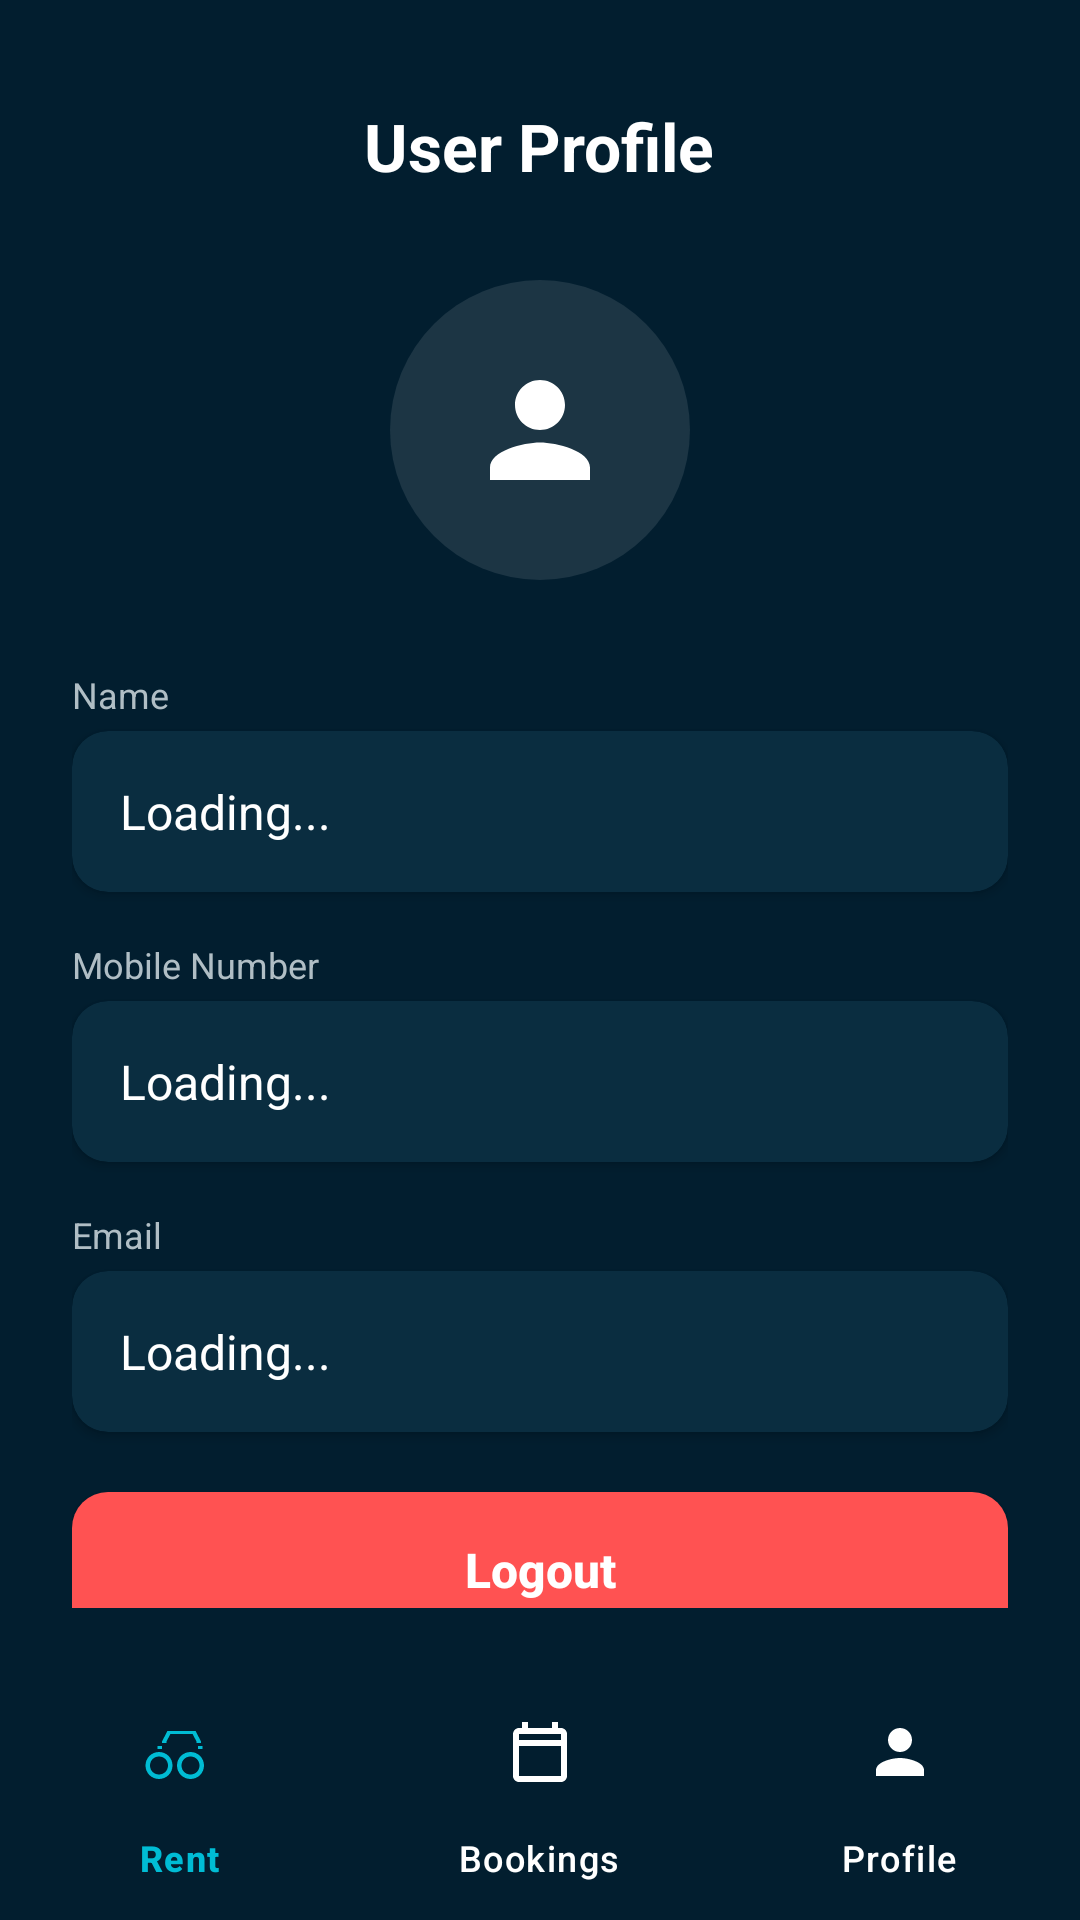

The Android layout XML behind this screen, and the referenced resources:
<!-- AndroidManifest.xml: application theme Theme.BikeRental -->
<!-- res/layout/activity_profile.xml -->
<?xml version="1.0" encoding="utf-8"?>
<androidx.constraintlayout.widget.ConstraintLayout xmlns:android="http://schemas.android.com/apk/res/android"
    xmlns:app="http://schemas.android.com/apk/res-auto"
    android:layout_width="match_parent"
    android:layout_height="match_parent"
    android:background="#021E2F">

    <ScrollView
        android:id="@+id/profileScroll"
        android:layout_width="match_parent"
        android:layout_height="0dp"
        android:padding="24dp"
        android:scrollbars="none"
        app:layout_constraintTop_toTopOf="parent"
        app:layout_constraintBottom_toTopOf="@+id/bottomNavigation"
        app:layout_constraintStart_toStartOf="parent"
        app:layout_constraintEnd_toEndOf="parent">

        <LinearLayout
            android:layout_width="match_parent"
            android:layout_height="wrap_content"
            android:orientation="vertical">

            <TextView
                android:layout_width="wrap_content"
                android:layout_height="wrap_content"
                android:layout_gravity="center_horizontal"
                android:layout_marginTop="10dp"
                android:layout_marginBottom="30dp"
                android:text="User Profile"
                android:textColor="@android:color/white"
                android:textSize="22sp"
                android:textStyle="bold" />

            <ImageView
                android:id="@+id/ivProfile"
                android:layout_width="100dp"
                android:layout_height="100dp"
                android:layout_gravity="center"
                android:src="@drawable/ic_user_placeholder" />

            <LinearLayout
                android:layout_width="match_parent"
                android:layout_height="wrap_content"
                android:layout_marginTop="30dp"
                android:orientation="vertical">

                <TextView android:layout_width="wrap_content" android:layout_height="wrap_content"
                    android:text="Name" android:textColor="#B0BEC5" android:textSize="12sp" android:layout_marginBottom="4dp"/>
                <androidx.cardview.widget.CardView
                    android:layout_width="match_parent" android:layout_height="wrap_content"
                    android:layout_marginBottom="16dp" app:cardCornerRadius="12dp" app:cardBackgroundColor="#0A2D40">
                    <TextView android:id="@+id/tvProfileName" android:layout_width="match_parent"
                        android:layout_height="wrap_content" android:padding="16dp"
                        android:text="Loading..." android:textColor="@android:color/white" android:textSize="16sp"/>
                </androidx.cardview.widget.CardView>

                <TextView android:layout_width="wrap_content" android:layout_height="wrap_content"
                    android:text="Mobile Number" android:textColor="#B0BEC5" android:textSize="12sp" android:layout_marginBottom="4dp"/>
                <androidx.cardview.widget.CardView
                    android:layout_width="match_parent" android:layout_height="wrap_content"
                    android:layout_marginBottom="16dp" app:cardCornerRadius="12dp" app:cardBackgroundColor="#0A2D40">
                    <TextView android:id="@+id/tvProfilePhone" android:layout_width="match_parent"
                        android:layout_height="wrap_content" android:padding="16dp"
                        android:text="Loading..." android:textColor="@android:color/white" android:textSize="16sp"/>
                </androidx.cardview.widget.CardView>

                <TextView android:layout_width="wrap_content" android:layout_height="wrap_content"
                    android:text="Email" android:textColor="#B0BEC5" android:textSize="12sp" android:layout_marginBottom="4dp"/>
                <androidx.cardview.widget.CardView
                    android:layout_width="match_parent" android:layout_height="wrap_content"
                    android:layout_marginBottom="20dp" app:cardCornerRadius="12dp" app:cardBackgroundColor="#0A2D40">
                    <TextView android:id="@+id/tvProfileEmail" android:layout_width="match_parent"
                        android:layout_height="wrap_content" android:padding="16dp"
                        android:text="Loading..." android:textColor="@android:color/white" android:textSize="16sp"/>
                </androidx.cardview.widget.CardView>
            </LinearLayout>

            <androidx.appcompat.widget.AppCompatButton
                android:id="@+id/btnLogout"
                android:layout_width="match_parent"
                android:layout_height="52dp"
                android:background="@drawable/rounded_logout_btn"
                android:text="Logout"
                android:textAllCaps="false"
                android:textColor="@android:color/white"
                android:textSize="16sp"
                android:textStyle="bold" />
        </LinearLayout>
    </ScrollView>

    <com.google.android.material.bottomnavigation.BottomNavigationView
        android:id="@+id/bottomNavigation"
        android:layout_width="match_parent"
        android:layout_height="wrap_content"
        app:layout_constraintBottom_toBottomOf="parent"
        app:layout_constraintStart_toStartOf="parent"
        app:layout_constraintEnd_toEndOf="parent"
        android:background="#021E2F"
        app:itemIconTint="@drawable/nav_item_color"
        app:itemTextColor="@drawable/nav_item_color"
        app:labelVisibilityMode="labeled"
        app:itemIconSize="24dp"
        app:menu="@menu/bottom_nav_menu" />

</androidx.constraintlayout.widget.ConstraintLayout>
<!-- resources referenced by this layout -->
<resources>
  <!-- drawable ic_user_placeholder (drawable) -->
  <?xml version="1.0" encoding="utf-8"?>
  <layer-list xmlns:android="http://schemas.android.com/apk/res/android">
  
      <item>
          <shape android:shape="oval">
              <solid android:color="#1AFFFFFF" />
              <size android:width="200dp" android:height="200dp" />
          </shape>
      </item>
  
      <item
          android:left="50dp"
          android:top="50dp"
          android:right="50dp"
          android:bottom="50dp">
          <vector
              android:width="100dp"
              android:height="100dp"
              android:viewportWidth="24"
              android:viewportHeight="24">
              <path
                  android:fillColor="#FFFFFF"
                  android:pathData="M12,12c2.21,0 4,-1.79 4,-4s-1.79,-4 -4,-4 -4,1.79 -4,4 1.79,4 4,4zM12,14c-2.67,0 -8,1.34 -8,4v2h16v-2c0,-2.66 -5.33,-4 -8,-4z"/>
          </vector>
      </item>
  
  </layer-list>
  <!-- drawable nav_item_color (drawable) -->
  <?xml version="1.0" encoding="utf-8"?>
  <selector xmlns:android="http://schemas.android.com/apk/res/android">
      <item android:color="#00BCD4" android:state_checked="true" />
  
      <item android:color="#FFFFFF" android:state_checked="false" />
  
      <item android:color="#FFFFFF" />
  </selector>
  <!-- drawable rounded_logout_btn (drawable) -->
  <shape xmlns:android="http://schemas.android.com/apk/res/android"
      android:shape="rectangle">
      <solid android:color="#FF5252" />
      <corners android:radius="12dp" />
  </shape>
  <style name="Theme.BikeRental" parent="Base.Theme.BikeRental" />
  <style name="Base.Theme.BikeRental" parent="Theme.Material3.DayNight.NoActionBar">
          <item name="android:windowAnimationStyle">@null</item>
          <item name="android:windowContentTransitions">false</item>
          <item name="android:windowEnterAnimation">@null</item>
          <item name="android:windowExitAnimation">@null</item>
  
          <item name="android:windowBackground">#021E2F</item>
          <item name="android:colorBackground">#021E2F</item>
      </style>
</resources>
